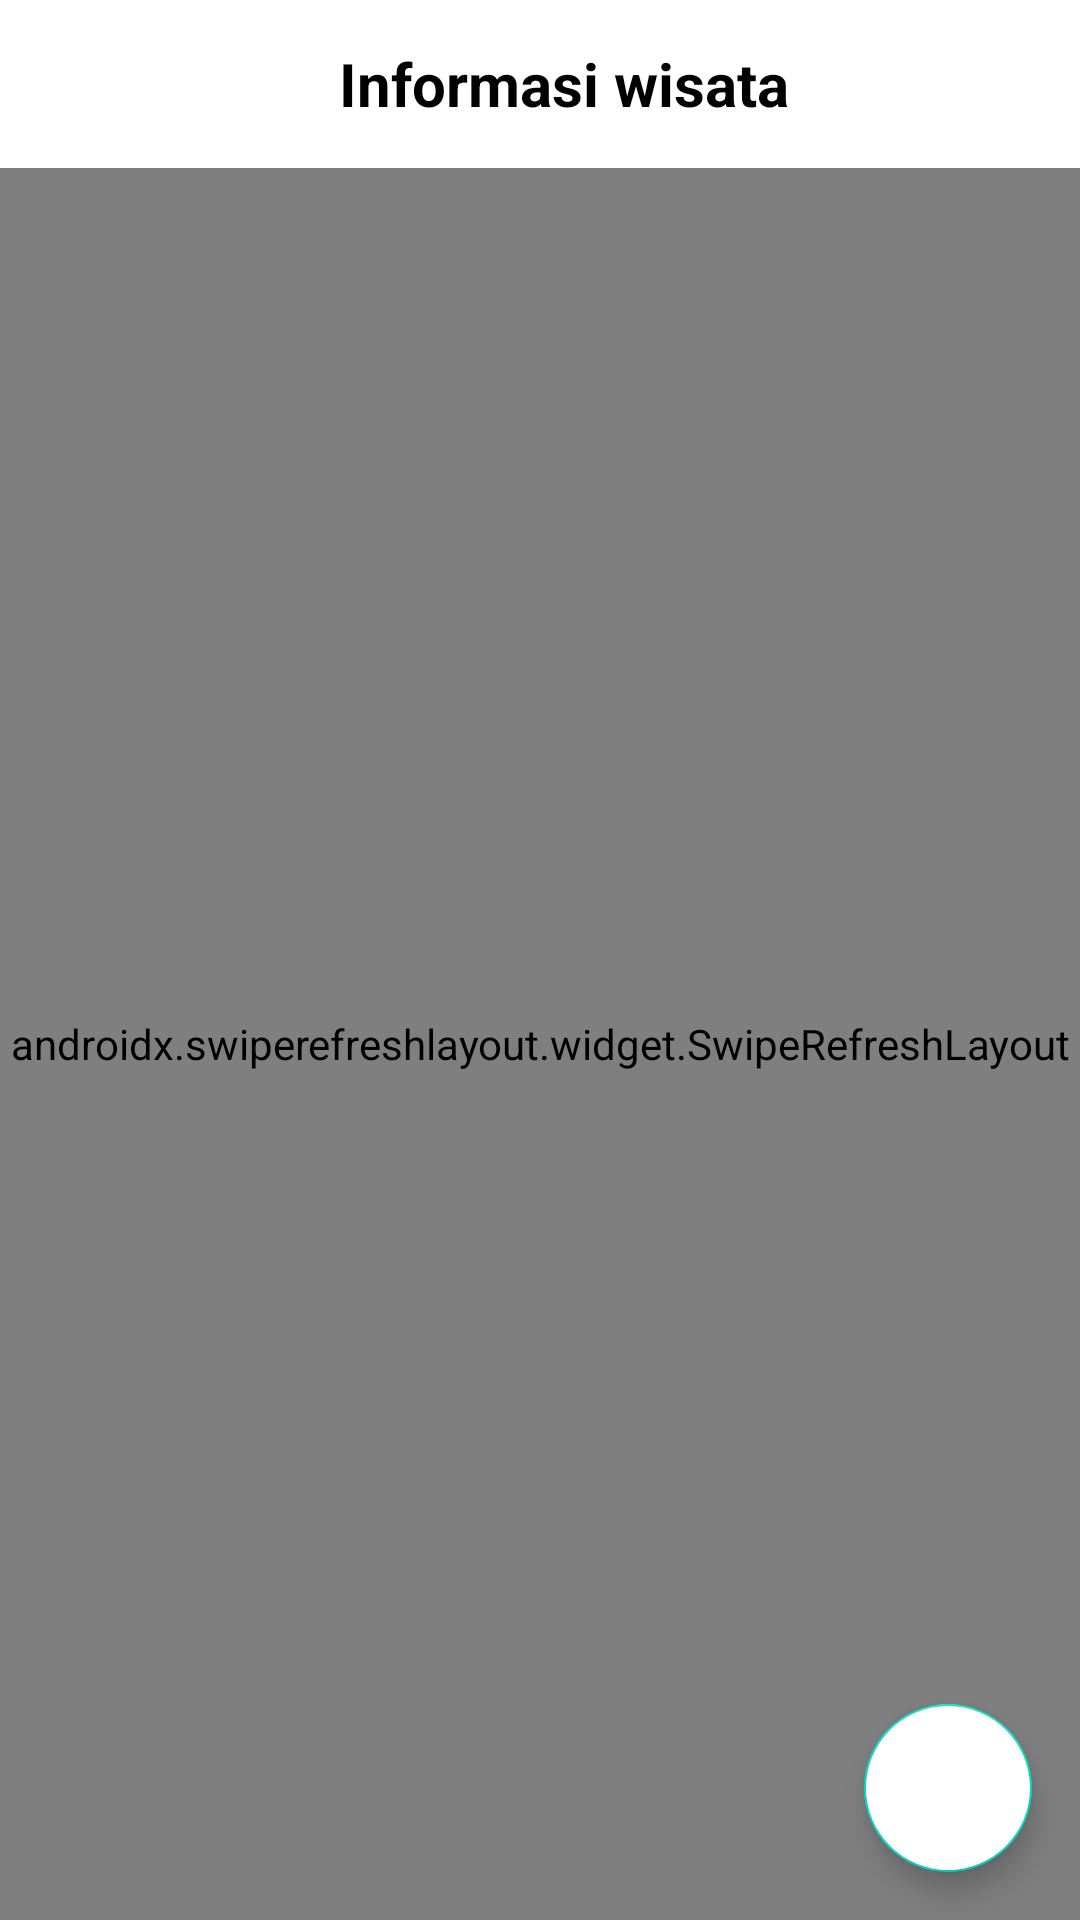

This screen was rendered from an Android layout file. Write that file and the resources it references.
<!-- AndroidManifest.xml: application theme Theme.TNBBS -->
<!-- res/layout/fragment_informasi_wisata_admin.xml -->
<androidx.constraintlayout.widget.ConstraintLayout
    xmlns:android="http://schemas.android.com/apk/res/android"
    xmlns:app="http://schemas.android.com/apk/res-auto"
    xmlns:tools="http://schemas.android.com/tools"
    android:layout_width="match_parent"
    android:layout_height="match_parent"
    android:background="@color/white"
    tools:context=".view.admin.kelolawisata.InformasiWisataAdminFragment">

    <com.google.android.material.appbar.AppBarLayout
        android:id="@+id/appBarLayout"
        android:layout_width="match_parent"
        android:layout_height="wrap_content"
        android:backgroundTint="@color/white"
        app:layout_constraintEnd_toEndOf="parent"
        app:layout_constraintStart_toStartOf="parent"
        app:layout_constraintTop_toTopOf="parent">

        <androidx.appcompat.widget.Toolbar
            android:layout_width="match_parent"
            android:layout_height="wrap_content">

            <RelativeLayout
                android:layout_width="match_parent"
                android:layout_height="wrap_content">

                <ImageButton
                    android:id="@+id/btnBack"
                    android:layout_width="48dp"
                    android:layout_height="48dp"
                    android:background="@android:color/transparent"
                    android:contentDescription="Button Back"
                    android:src="@drawable/baseline_arrow_back_ios_24" />

                <TextView
                    android:id="@+id/tvTitle"
                    android:layout_width="wrap_content"
                    android:layout_height="wrap_content"
                    android:layout_centerInParent="true"
                    android:text="Informasi wisata"
                    android:textColor="@color/black"
                    android:textSize="20sp"
                    android:textStyle="bold" />

            </RelativeLayout>
        </androidx.appcompat.widget.Toolbar>
    </com.google.android.material.appbar.AppBarLayout>

    <androidx.swiperefreshlayout.widget.SwipeRefreshLayout
        android:id="@+id/swipeRefreshLayout"
        android:layout_width="match_parent"
        android:layout_height="0dp"
        app:layout_constraintStart_toStartOf="parent"
        app:layout_constraintTop_toBottomOf="@+id/appBarLayout"
        app:layout_constraintBottom_toBottomOf="parent"
        app:layout_constraintEnd_toEndOf="parent">

        <androidx.recyclerview.widget.RecyclerView
            android:id="@+id/recyclerView"
            android:layout_width="0dp"
            android:layout_height="match_parent"
            android:layout_marginStart="16dp"
            android:layout_marginEnd="16dp"
            android:layout_marginTop="20dp"
            app:layoutManager="androidx.recyclerview.widget.GridLayoutManager"
            app:spanCount="2"
            tools:listitem="@layout/custom_list_informasi_wisata"
            app:layout_constraintStart_toStartOf="parent"
            app:layout_constraintEnd_toEndOf="parent" />
    </androidx.swiperefreshlayout.widget.SwipeRefreshLayout>

    <com.google.android.material.floatingactionbutton.FloatingActionButton
        android:id="@+id/btnTambahWisata"
        android:layout_width="wrap_content"
        android:layout_height="wrap_content"
        android:layout_margin="16dp"
        android:backgroundTint="@color/white"
        android:src="@drawable/baseline_add_24"
        app:layout_constraintBottom_toBottomOf="parent"
        app:layout_constraintEnd_toEndOf="parent"
        app:tint="#3AA906"
        tools:ignore="SpeakableTextPresentCheck" />

</androidx.constraintlayout.widget.ConstraintLayout>
<!-- res/layout/custom_list_informasi_wisata.xml (included above) -->
<androidx.cardview.widget.CardView xmlns:android="http://schemas.android.com/apk/res/android"
    xmlns:app="http://schemas.android.com/apk/res-auto"
    android:layout_width="match_parent"
    android:layout_height="184dp"
    android:layout_marginStart="18dp"
    android:layout_marginEnd="18dp"
    app:cardCornerRadius="12dp"
    android:layout_marginBottom="30dp"
    app:cardElevation="0dp"
    app:cardUseCompatPadding="true">

    <ImageView
        android:id="@+id/ivWisata"
        android:layout_width="match_parent"
        android:layout_height="match_parent"
        android:adjustViewBounds="true"
        android:scaleType="centerCrop"
        android:src="@drawable/gajah" />

</androidx.cardview.widget.CardView>
<!-- resources referenced by this layout -->
<resources>
  <color name="black">#FF000000</color>
  <color name="white">#FFFFFFFF</color>
  <style name="Theme.TNBBS" parent="Base.Theme.TNBBS" />
  <style name="Base.Theme.TNBBS" parent="Theme.MaterialComponents.Light.NoActionBar">
          
          
      </style>
</resources>
